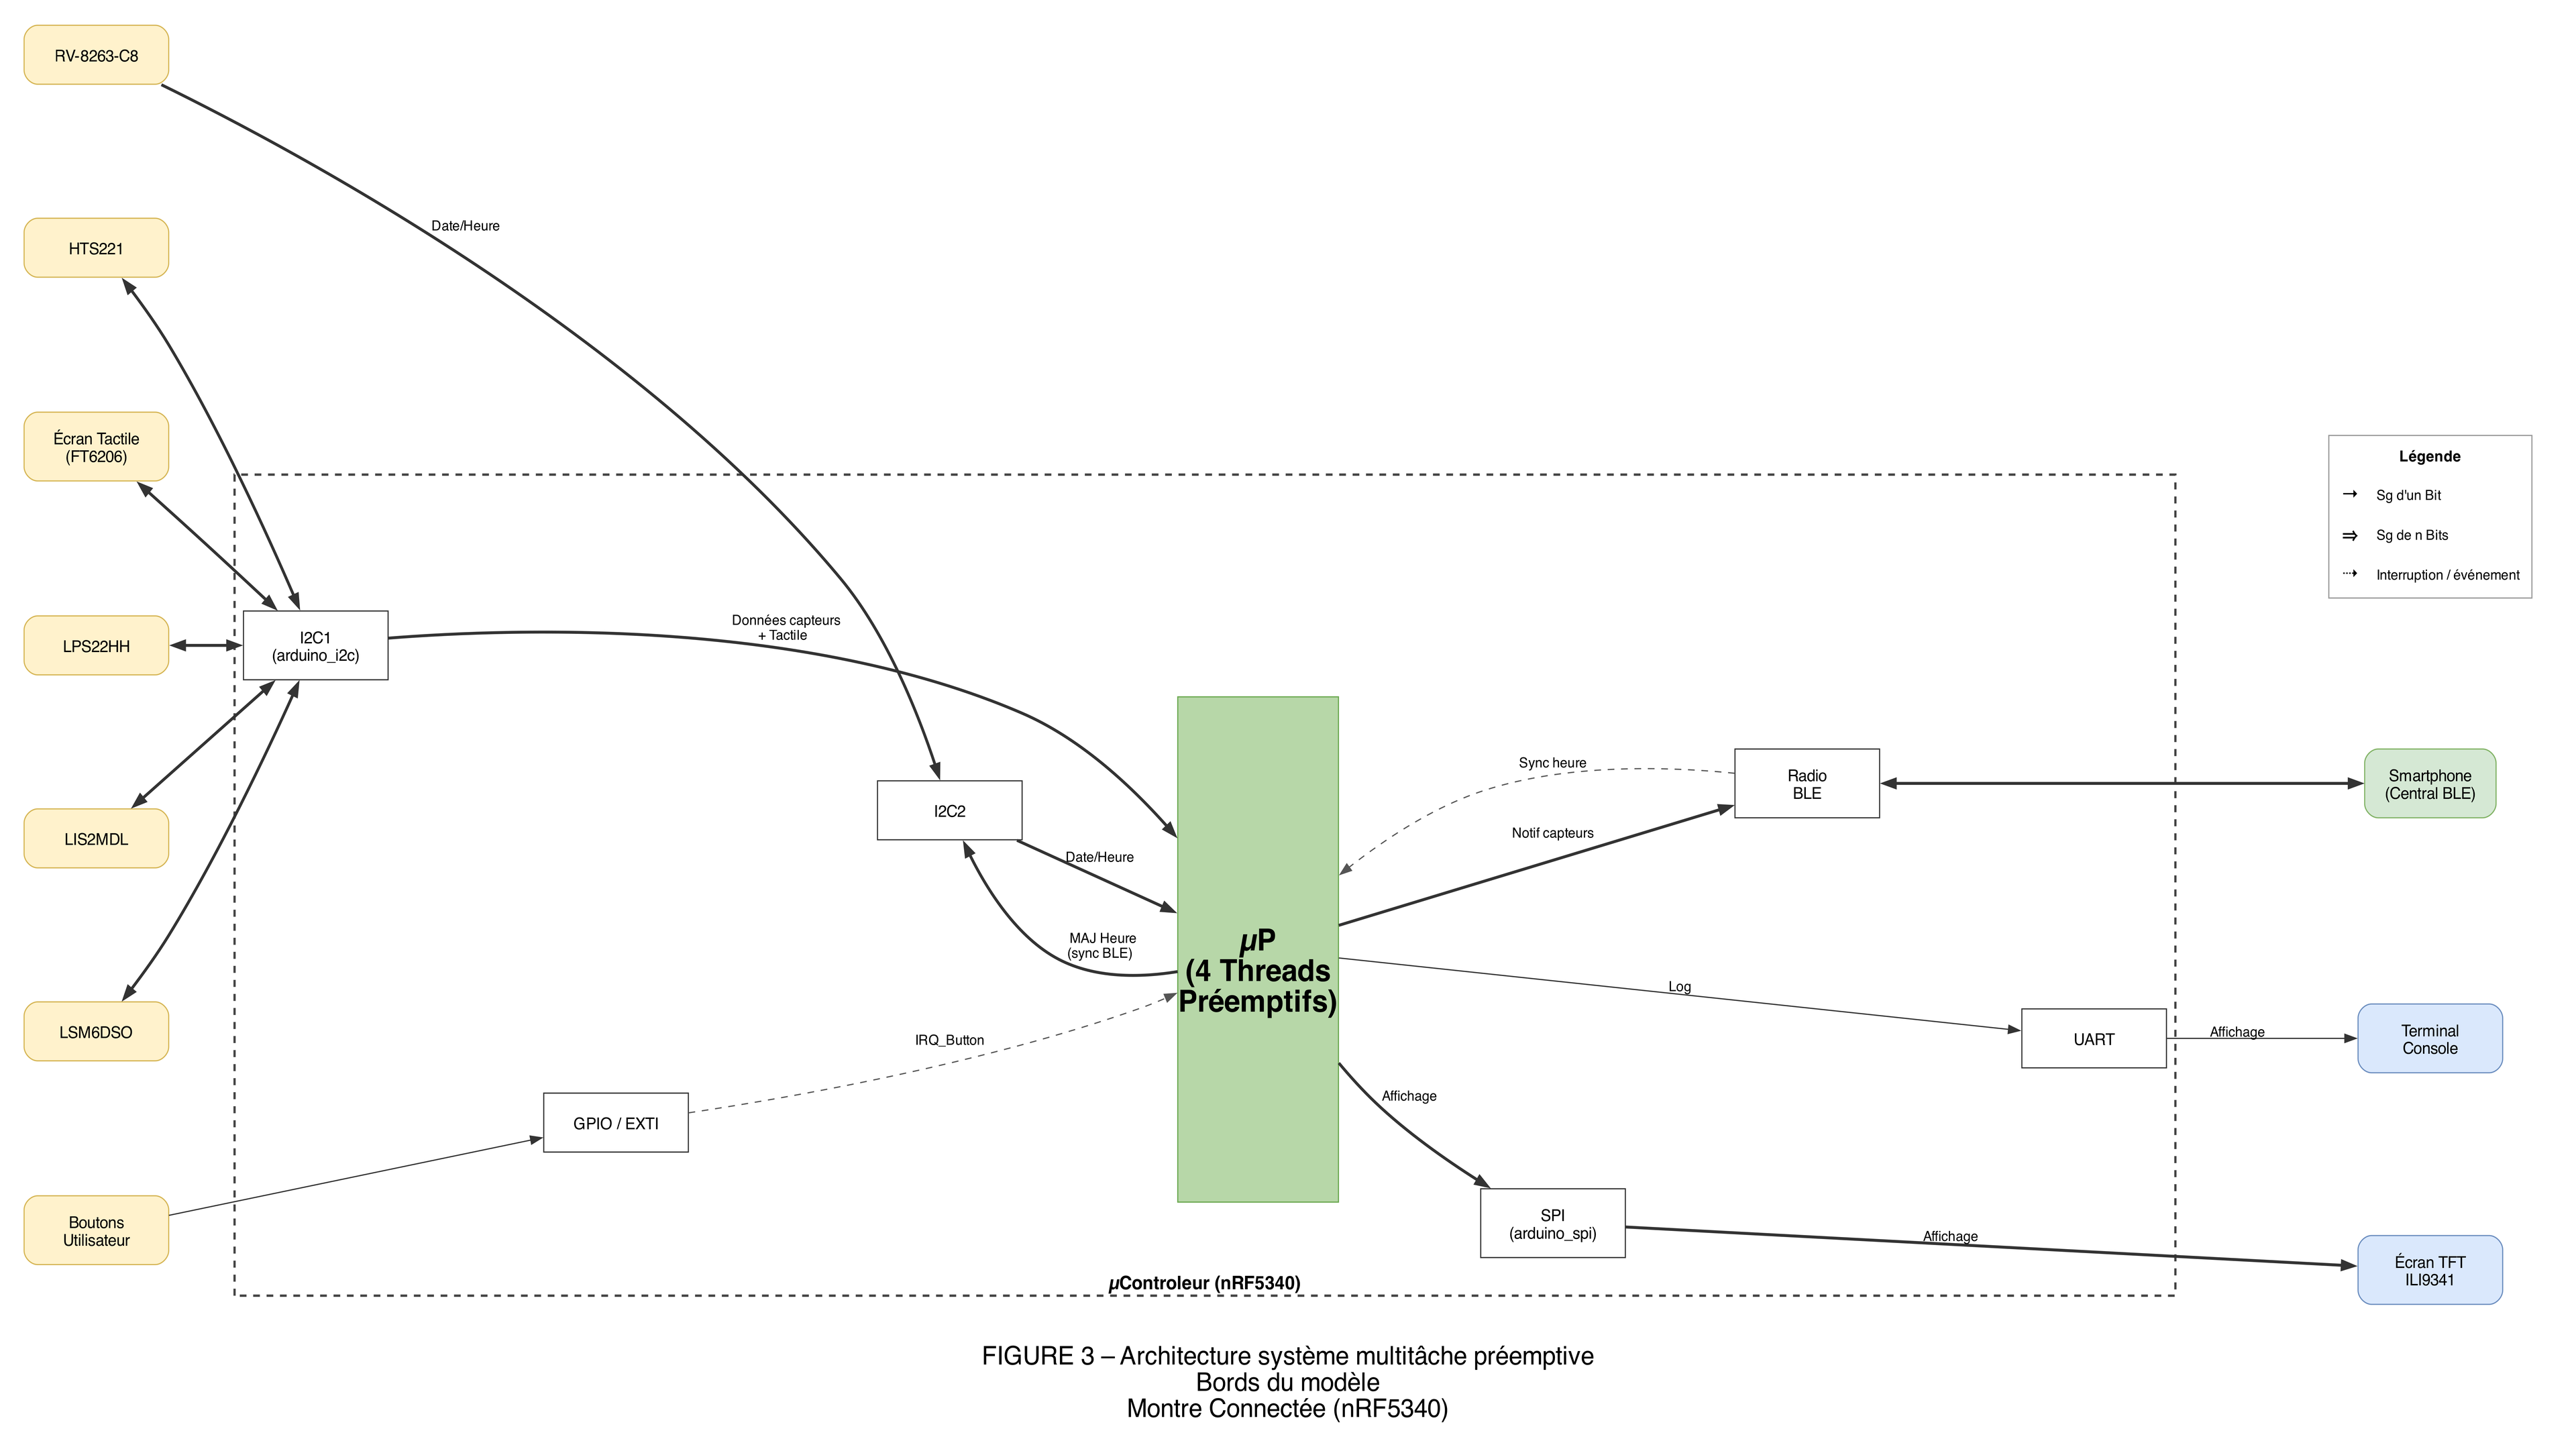

Python code for this plot:
#!/usr/bin/env python3
"""
Diagramme de bord (Bords du modèle) — Montre Connectée nRF5340
===============================================================
Méthodologie : « Les Techniques de l'Ingénieur »
  Bords du modèle = Entrées physiques → Périphériques internes → µP
                     µP → Périphériques internes → Sorties physiques

Style reproduit d'après les schémas du cours N. Richard (M1 Communicants).

Dépendances :
  pip install graphviz Pillow
  brew install graphviz   (macOS)
  sudo apt install graphviz  (Linux)

Exécution :
  python3 diagramme_bord_montre.py
  → génère diagramme_bord_montre.png (16:9)
"""

from graphviz import Digraph
from PIL import Image
Image.MAX_IMAGE_PIXELS = None          # suppress DecompressionBombWarning

FONT = "Helvetica"

# Résolution cible 16:9
TARGET_W = 3840
TARGET_H = 2160


def build_diagram() -> Digraph:
    """Construit et renvoie le graphe Digraph du diagramme de bord."""

    dot = Digraph("Bords_du_Modele_Montre", format="png")

    # ---- Paramètres globaux ----
    dot.attr(
        rankdir="LR",
        bgcolor="white",
        dpi="300",
        pad="0.3",
        nodesep="1.6",
        ranksep="0.9",
        splines="spline",
        fontname=FONT,
        fontsize="22",
        label=(
            "\nFIGURE 3 – Architecture système multitâche préemptive\n"
            "Bords du modèle\n"
            "Montre Connectée (nRF5340)\n"
        ),
        labelloc="b",
        labeljust="c",
    )
    dot.attr("node", fontname=FONT, fontsize="14", margin="0.25,0.2")
    dot.attr("edge", fontname=FONT, fontsize="12")

    # ==================================================================
    # Styles réutilisables
    # ==================================================================
    ext_in = dict(
        shape="box", style="rounded,filled",
        fillcolor="#fff2cc", color="#d6b656",
        width="1.8", height="0.7",
    )
    ext_out = dict(
        shape="box", style="rounded,filled",
        fillcolor="#dae8fc", color="#6c8ebf",
        width="1.8", height="0.7",
    )
    periph = dict(
        shape="box", style="filled",
        fillcolor="white", color="#333333",
        width="1.8", height="0.7",
    )
    # Styles de flèches (légende Techniques de l'Ingénieur)
    sg_n = dict(penwidth="2.5", arrowsize="1.0", color="#333333")
    sg_1 = dict(penwidth="1.0", arrowsize="1.0", color="#333333")
    irq  = dict(style="dashed", penwidth="1.0", arrowsize="1.0",
                color="#555555")

    # ==================================================================
    # COLONNE 1 — Entrées physiques externes
    # ==================================================================
    dot.node("HTS221",    "HTS221",                  **ext_in)
    dot.node("LPS22HH",   "LPS22HH",                 **ext_in)
    dot.node("LIS2MDL",   "LIS2MDL",                  **ext_in)
    dot.node("LSM6DSO",   "LSM6DSO",                  **ext_in)
    dot.node("EcranTact", "Écran Tactile\n(FT6206)",  **ext_in)
    dot.node("Boutons",   "Boutons\nUtilisateur",      **ext_in)
    dot.node("RV8263",    "RV-8263-C8",                **ext_in)

    # Aligner verticalement les entrées (même rang = même colonne en LR)
    with dot.subgraph() as s:
        s.attr(rank="same")
        for n in ("HTS221", "LPS22HH", "LIS2MDL", "LSM6DSO",
                  "EcranTact", "Boutons", "RV8263"):
            s.node(n)

    # ==================================================================
    # µControleur (nRF5340) — cadre pointillé
    # ==================================================================
    with dot.subgraph(name="cluster_uc") as uc:
        uc.attr(
            label="µControleur (nRF5340)",
            style="dashed",
            color="#444444",
            fontsize="16",
            fontname=f"{FONT} Bold",
            penwidth="2.0",
        )

        # -- Périphériques internes côté entrée --
        uc.node("I2C1",      "I2C1\n(arduino_i2c)", **periph)
        uc.node("GPIO_EXTI", "GPIO / EXTI",          **periph)
        uc.node("I2C2",      "I2C2",                 **periph)

        # Ordre vertical dans le cluster (invisible)
        uc.edge("I2C1",      "GPIO_EXTI", style="invis")
        uc.edge("GPIO_EXTI", "I2C2",      style="invis")

        # -- µP central — grand bloc vert --
        uc.node(
            "uP", "\nµP\n(4 Threads\nPréemptifs)\n",
            shape="box", style="filled",
            fillcolor="#b7d7a8", color="#6aa84f",
            width="2.0", height="6.0", fixedsize="true",
            fontsize="26", fontname=f"{FONT} Bold",
        )

        # -- Périphériques internes côté sortie --
        uc.node("SPI",       "SPI\n(arduino_spi)", **periph)
        uc.node("BLE_Radio", "Radio\nBLE",          **periph)
        uc.node("UART",      "UART",                **periph)

        # Ordre vertical dans le cluster (invisible)
        uc.edge("SPI",       "BLE_Radio", style="invis")
        uc.edge("BLE_Radio", "UART",      style="invis")

    # ==================================================================
    # COLONNE 5 — Sorties physiques externes
    # ==================================================================
    dot.node("ILI9341",    "Écran TFT\nILI9341",       **ext_out)
    dot.node("Smartphone", "Smartphone\n(Central BLE)",
             shape="box", style="rounded,filled",
             fillcolor="#d5e8d4", color="#82b366",
             width="1.4", height="0.6")
    dot.node("Console",    "Terminal\nConsole",          **ext_out)

    # Aligner verticalement les sorties
    with dot.subgraph() as s:
        s.attr(rank="same")
        for n in ("ILI9341", "Smartphone", "Console"):
            s.node(n)

    # ==================================================================
    # LÉGENDE
    # ==================================================================
    legend_html = """<
    <TABLE BORDER="1" CELLBORDER="0" CELLSPACING="4" CELLPADDING="6"
           BGCOLOR="white" COLOR="#999999">
      <TR><TD COLSPAN="2" ALIGN="CENTER"><B><FONT POINT-SIZE="13">Légende</FONT></B></TD></TR>
      <TR>
        <TD><FONT POINT-SIZE="16">&#x2192;</FONT></TD>
        <TD ALIGN="LEFT"><FONT POINT-SIZE="12">Sg d'un Bit</FONT></TD>
      </TR>
      <TR>
        <TD><FONT POINT-SIZE="16"><B>&#x21D2;</B></FONT></TD>
        <TD ALIGN="LEFT"><FONT POINT-SIZE="12">Sg de n Bits</FONT></TD>
      </TR>
      <TR>
        <TD><FONT POINT-SIZE="16">&#x21E2;</FONT></TD>
        <TD ALIGN="LEFT"><FONT POINT-SIZE="12">Interruption / événement</FONT></TD>
      </TR>
    </TABLE>
    >"""
    dot.node("legend", legend_html, shape="none")

    with dot.subgraph() as s:
        s.attr(rank="same")
        s.node("ILI9341")
        s.node("legend")

    # ==================================================================
    # FLUX — Entrées physiques → Périphériques d'entrée
    # ==================================================================

    for sensor in ("HTS221", "LPS22HH", "LIS2MDL", "LSM6DSO"):
        dot.edge(sensor, "I2C1", dir="both", weight="8", **sg_n)

    dot.edge("EcranTact", "I2C1", dir="both", weight="8", **sg_n)
    dot.edge("Boutons", "GPIO_EXTI", weight="8", **sg_1)
    dot.edge("RV8263", "I2C2", label="  Date/Heure  ", weight="8", **sg_n)

    # ==================================================================
    # FLUX — Périphériques d'entrée → µP
    # ==================================================================

    dot.edge("I2C1", "uP",
             label="  Données capteurs\n  + Tactile  ",
             weight="8", **sg_n)

    dot.edge("GPIO_EXTI", "uP",
             label="  IRQ_Button  ",
             weight="8", **irq)

    dot.edge("I2C2", "uP",
             label="  Date/Heure  ",
             weight="8", **sg_n)

    # ==================================================================
    # FLUX — µP → Périphériques de sortie
    # ==================================================================

    dot.edge("uP", "SPI",
             label="  Affichage  ",
             weight="8", **sg_n)

    dot.edge("uP", "BLE_Radio",
             label="  Notif capteurs  ",
             weight="8", **sg_n)

    dot.edge("uP", "UART",
             label="  Log  ",
             weight="8", **sg_1)

    dot.edge("BLE_Radio", "uP",
             label="  Sync heure  ",
             constraint="false", **irq)

    dot.edge("uP", "I2C2",
             label="  MAJ Heure\n  (sync BLE)  ",
             constraint="false", **sg_n)

    # ==================================================================
    # FLUX — Périphériques de sortie → Sorties physiques
    # ==================================================================

    dot.edge("SPI", "ILI9341",
             label="  Affichage  ",
             weight="8", **sg_n)

    dot.edge("BLE_Radio", "Smartphone",
             dir="both",
             weight="8", **sg_n)

    dot.edge("UART", "Console",
             label="  Affichage  ",
             weight="8", **sg_1)

    return dot


# ---------------------------------------------------------------------------
def fit_to_16_9(path: str) -> None:
    """Étire l'image pour remplir exactement le canvas 16:9 (sans espace blanc)."""
    img = Image.open(path)
    w, h = img.size
    print(f"  Taille brute graphviz : {w}×{h} px  (ratio {w/h:.2f})")

    img_out = img.resize((TARGET_W, TARGET_H), Image.LANCZOS)
    img_out.save(path)
    print(f"  → Étiré à {TARGET_W}×{TARGET_H} px (16:9, zéro espace blanc)")


def main() -> None:
    diagram = build_diagram()
    output_path = diagram.render("diagramme_bord_montre", cleanup=True)
    print(f"Diagramme de bord généré : {output_path}")
    fit_to_16_9(output_path)


if __name__ == "__main__":
    main()
